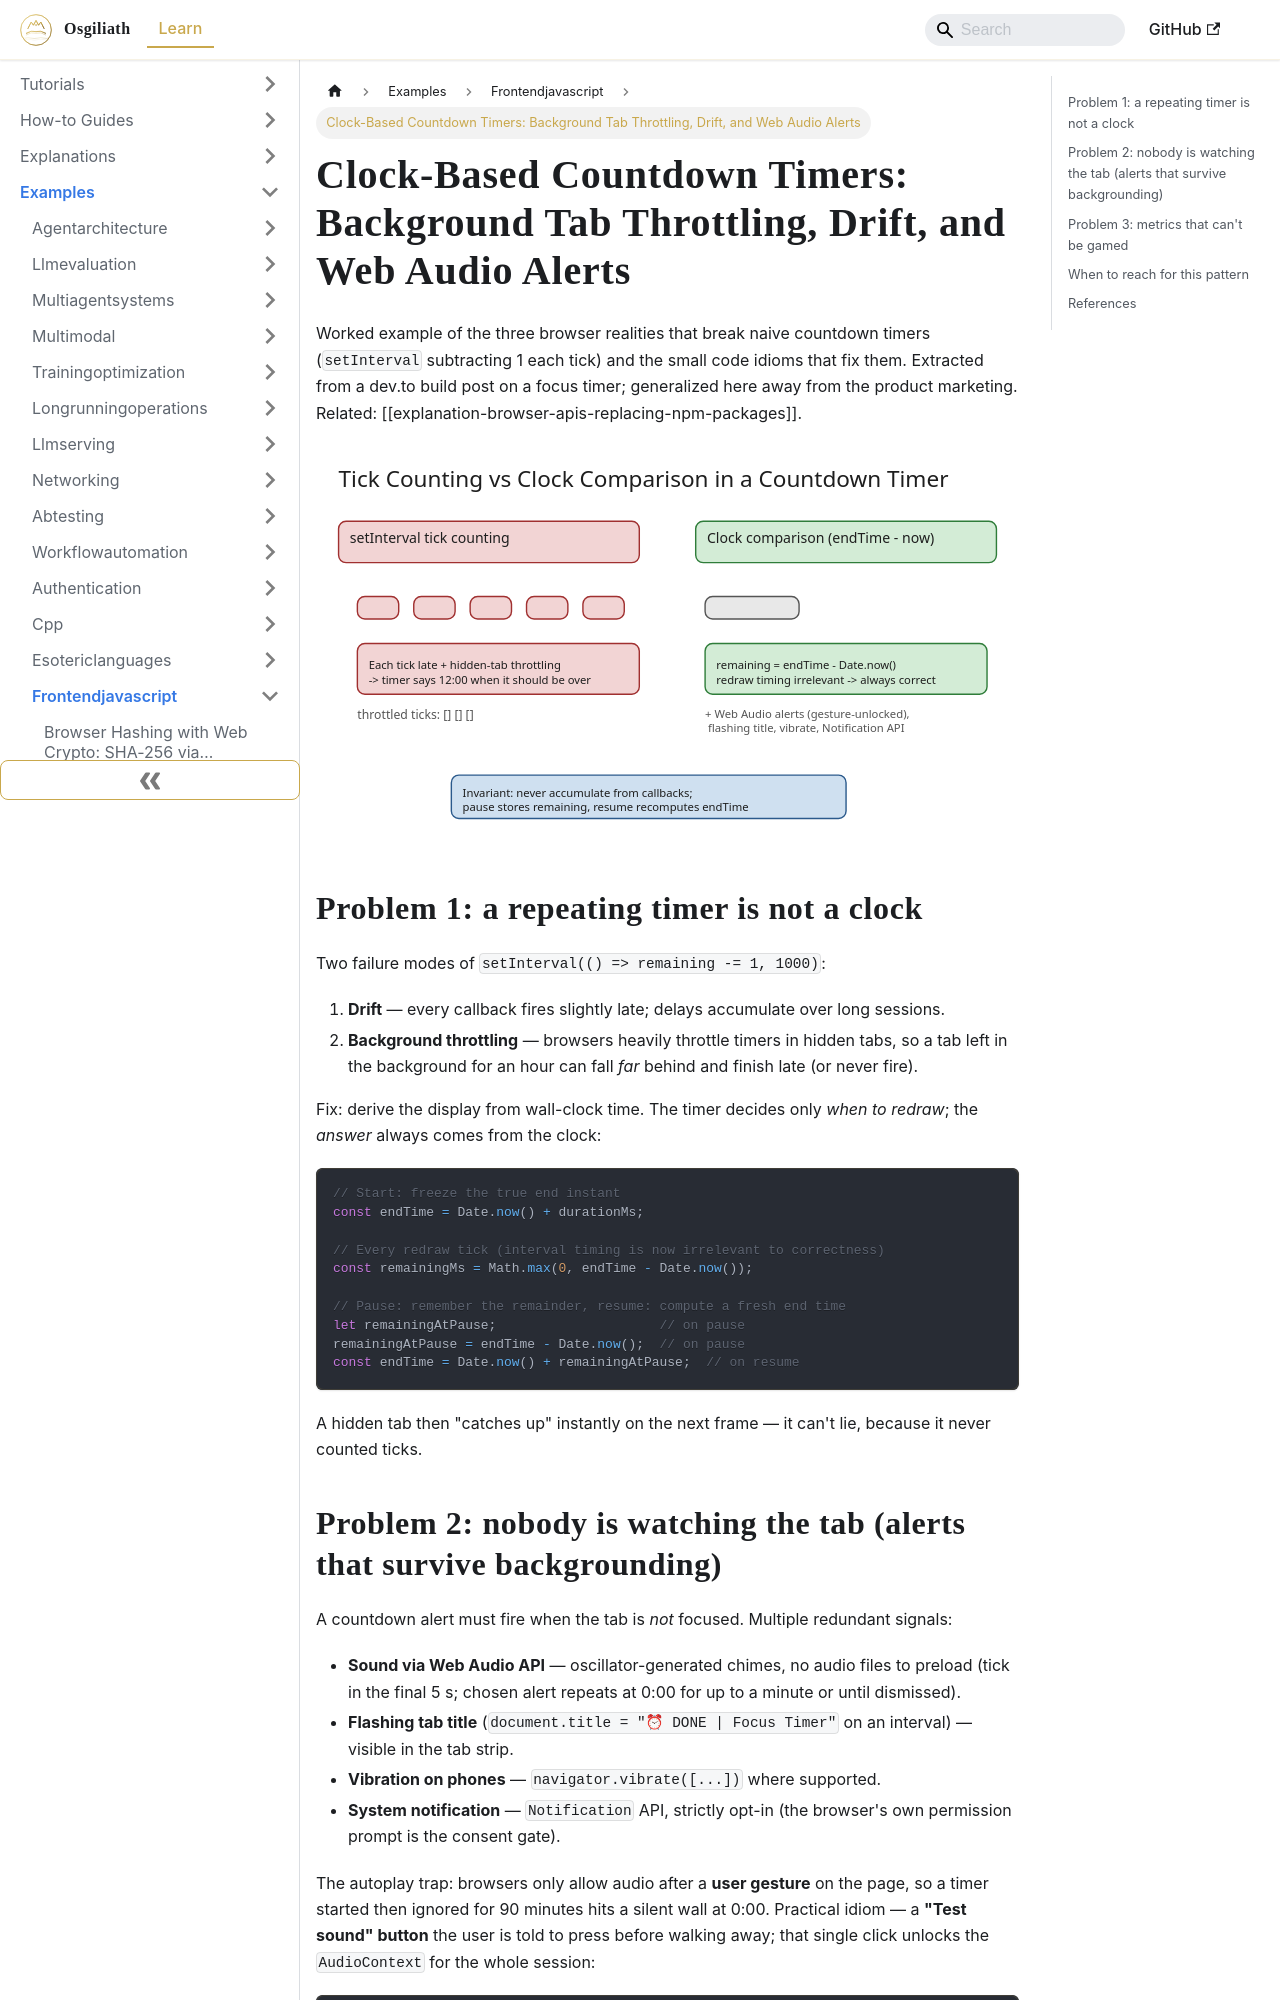

repository: OsgiliathEnterprise/kb · page: examples/programming/frontendjavascript/example-clock-based-countdown-timer/index.html · generator: docusaurus

---
title: 'Clock-Based Countdown Timers: Background Tab Throttling, Drift, and Web Audio
  Alerts'
diataxis: Example
domain: programming
topic: frontend-javascript
source: DEV.to Tech News
source_url: https://dev.to/md_shohan_102187760726951/building-a-countdown-that-doesnt-lie-background-tabs-timer-drift-and-web-audio-alerts-452f
date: 2026-11-13
keywords:
- knowledge-base
- frontend-javascript
- programming
- examples
---
# Clock-Based Countdown Timers: Background Tab Throttling, Drift, and Web Audio Alerts

Worked example of the three browser realities that break naive countdown timers (`setInterval` subtracting 1 each tick) and the small code idioms that fix them. Extracted from a dev.to build post on a focus timer; generalized here away from the product marketing. Related: [[explanation-browser-apis-replacing-npm-packages]].

![Tick counting drifts under background throttling; clock comparison stays correct](example-clock-based-countdown-timer.svg)

## Problem 1: a repeating timer is not a clock

Two failure modes of `setInterval(() => remaining -= 1, 1000)`:

1. **Drift** — every callback fires slightly late; delays accumulate over long sessions.
2. **Background throttling** — browsers heavily throttle timers in hidden tabs, so a tab left in the background for an hour can fall *far* behind and finish late (or never fire).

Fix: derive the display from wall-clock time. The timer decides only *when to redraw*; the *answer* always comes from the clock:

```js
// Start: freeze the true end instant
const endTime = Date.now() + durationMs;

// Every redraw tick (interval timing is now irrelevant to correctness)
const remainingMs = Math.max(0, endTime - Date.now());

// Pause: remember the remainder, resume: compute a fresh end time
let remainingAtPause;                     // on pause
remainingAtPause = endTime - Date.now();  // on pause
const endTime = Date.now() + remainingAtPause;  // on resume
```

A hidden tab then "catches up" instantly on the next frame — it can't lie, because it never counted ticks.
